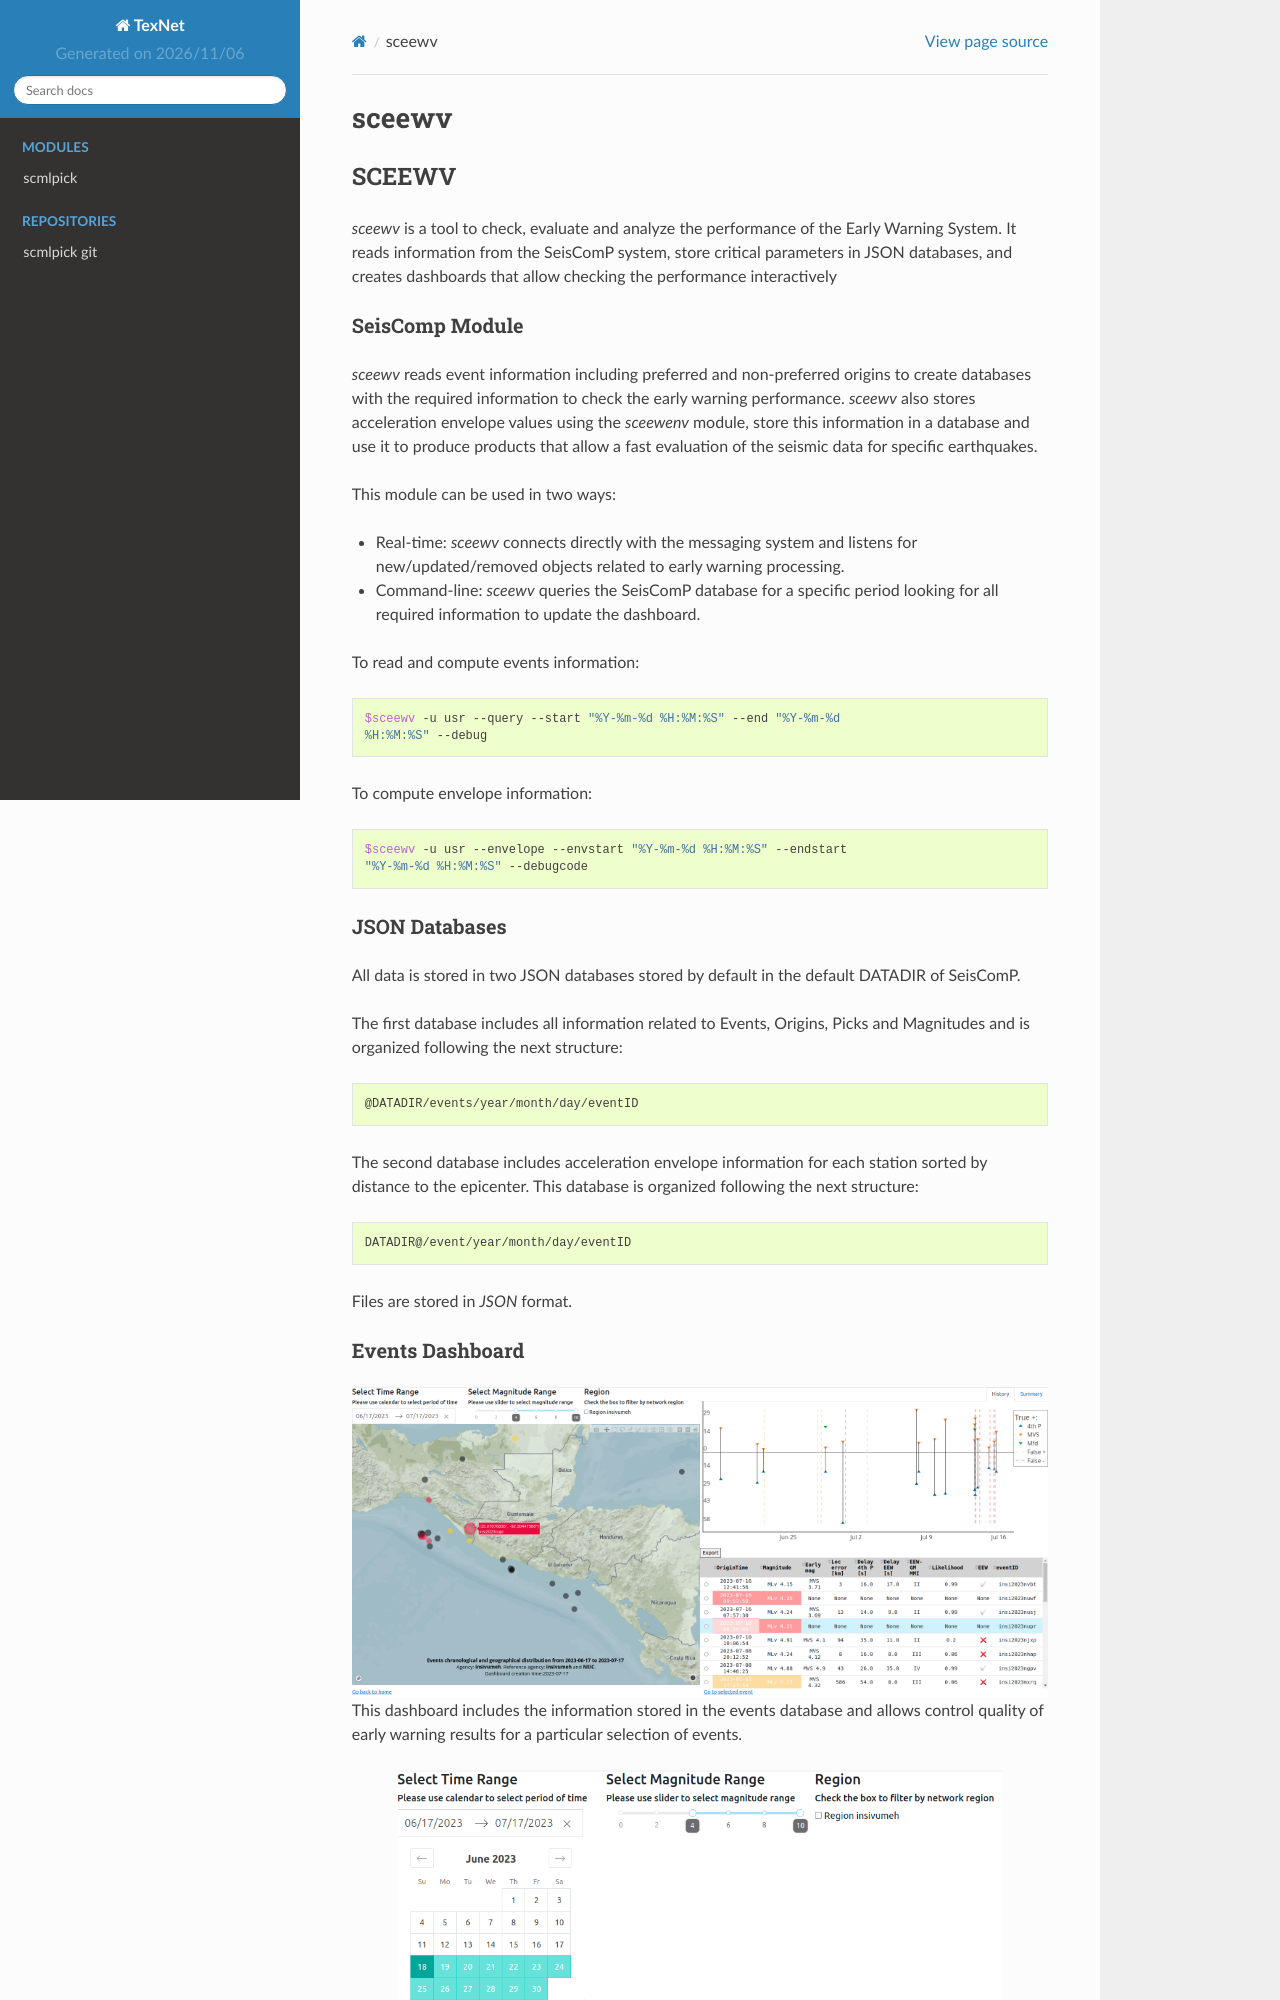

repository: ut-beg-texnet/scmlpick · page: apps/sceewv.html · generator: sphinx

.. _SCEEWV:

======
SCEEWV
======

*sceewv* is a tool to check, evaluate and analyze the performance of the 
Early Warning System. It reads information from the SeisComP system, 
store critical parameters in JSON databases, and creates dashboards that 
allow checking the performance interactively

SeisComp Module
---------------

*sceewv* reads event information including preferred and non-preferred 
origins to create databases with the required information to check the early 
warning performance.
*sceewv* also stores acceleration envelope values 
using the *sceewenv* module, store this information in a database and 
use it to produce products that allow a fast evaluation of the seismic 
data for specific earthquakes.

This module can be used in two ways:

* Real-time: *sceewv* connects directly with the messaging system and listens for new/updated/removed objects related to  early warning processing. 

* Command-line: *sceewv* queries the SeisComP database for a specific period looking for all required information to update the dashboard. 

To read and compute events information:

.. code-block:: sh

 $sceewv -u usr --query --start "%Y-%m-%d %H:%M:%S" --end "%Y-%m-%d 
 %H:%M:%S" --debug

To compute envelope information:

.. code-block:: sh

 $sceewv -u usr --envelope --envstart "%Y-%m-%d %H:%M:%S" --endstart 
 "%Y-%m-%d %H:%M:%S" --debugcode
